The GitHub repository schinaid/TCC_Tomateiro contains a labelled image folder "fundo preto" with 5 categories: tomato early blight Alternaria solani, tomato late blight, tomato septoria leaf spot, bacteria no tomate, tomato healthy. Examples follow, each with its label.

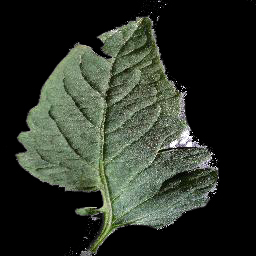
Label: tomato healthy

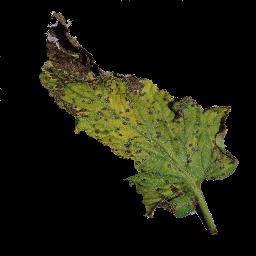
Label: tomato septoria leaf spot

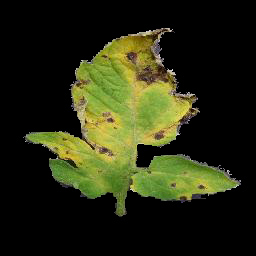
Label: tomato septoria leaf spot

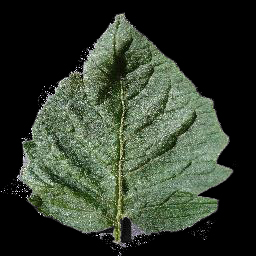
Label: tomato healthy

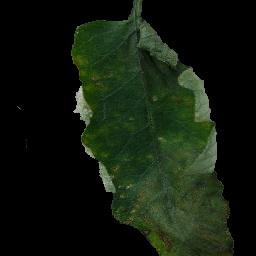
Label: tomato late blight

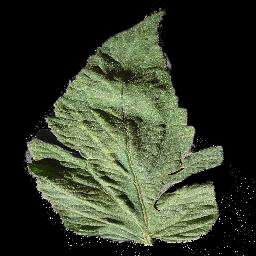
Label: tomato healthy
